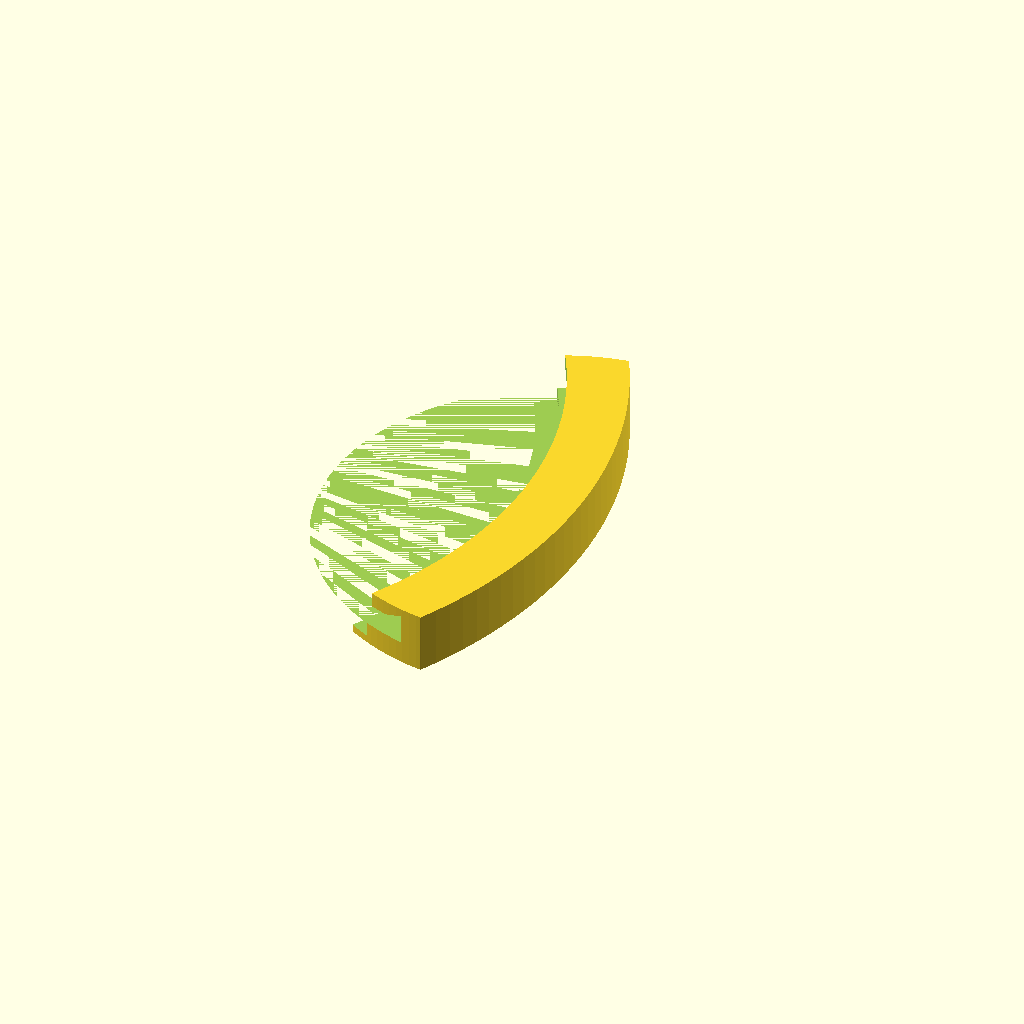
Cell 1: rendered with the file's own defaults.
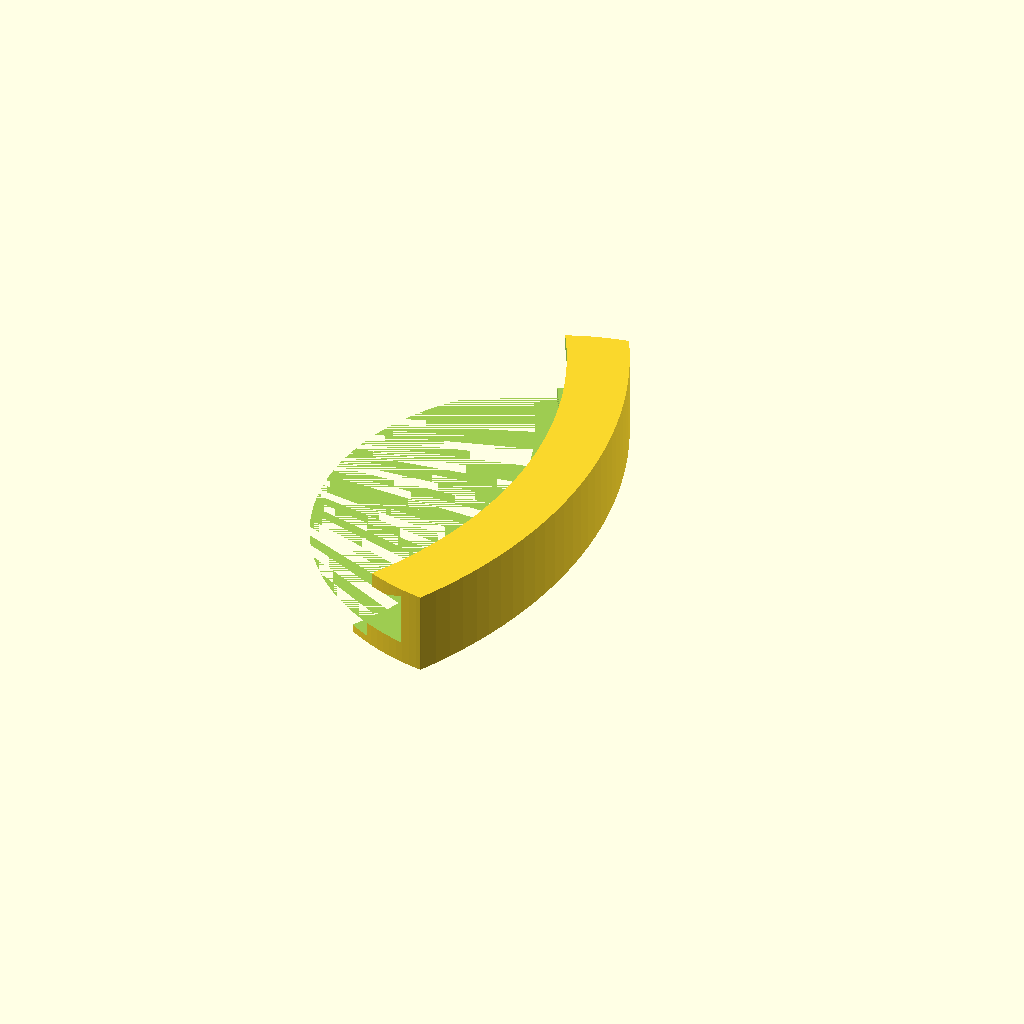
Cell 2: the same model with glass_thickness = 6.2.
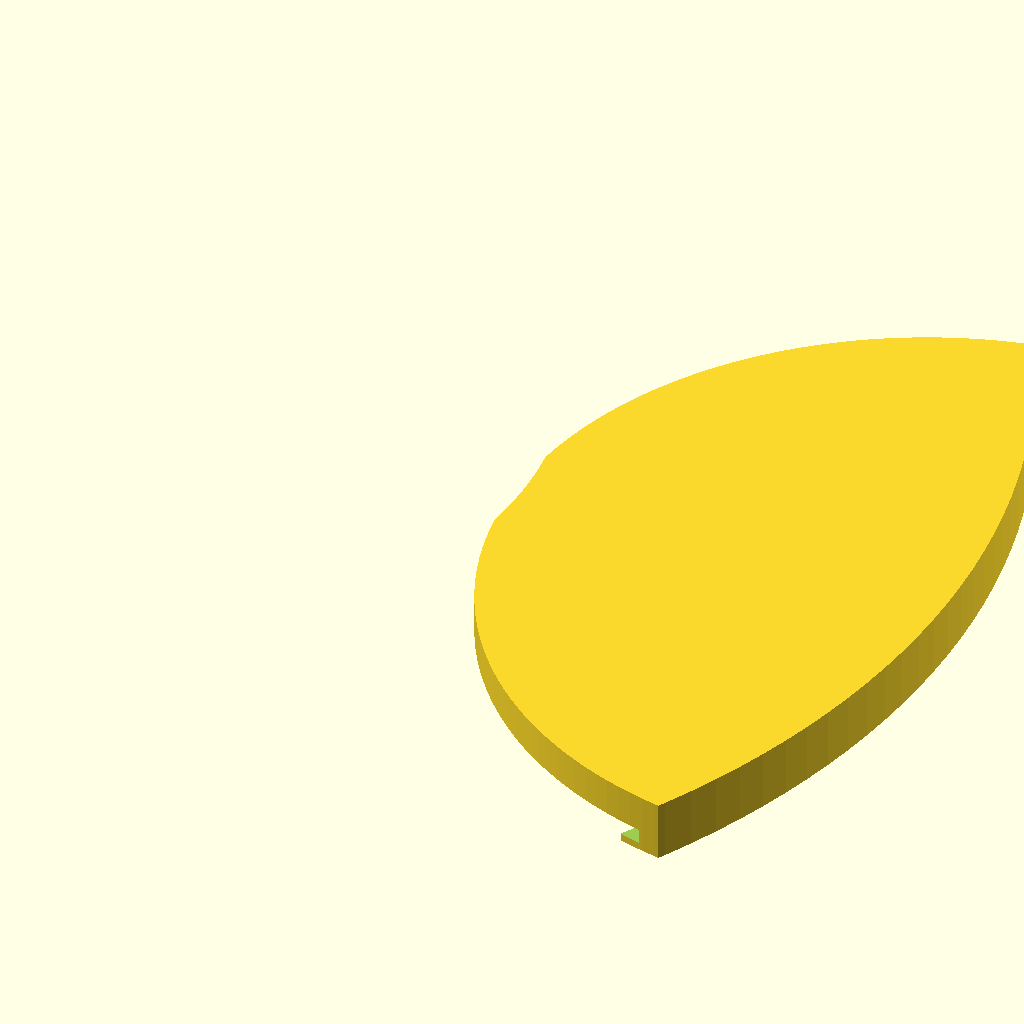
Cell 3: bed_radius = 115 (everything else at default).
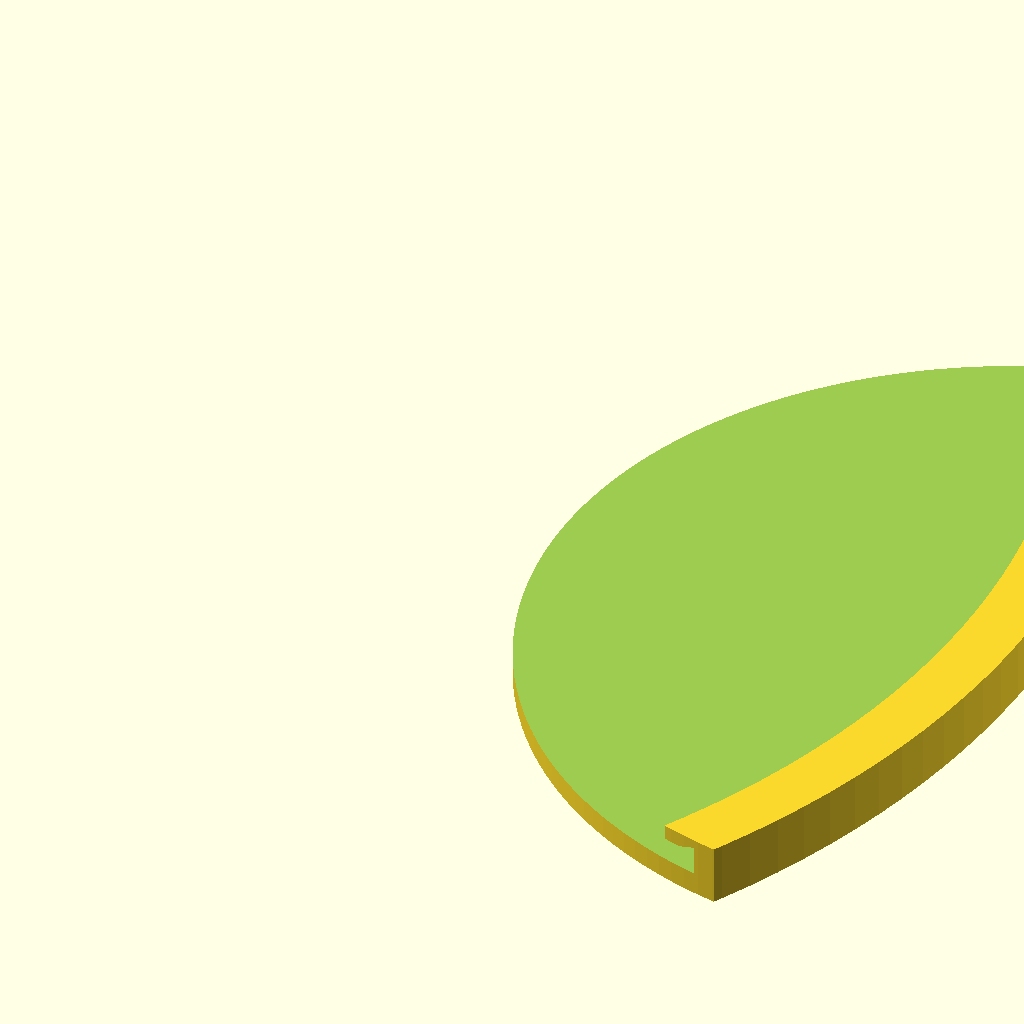
Cell 4: the same model with glass_radius = 127.
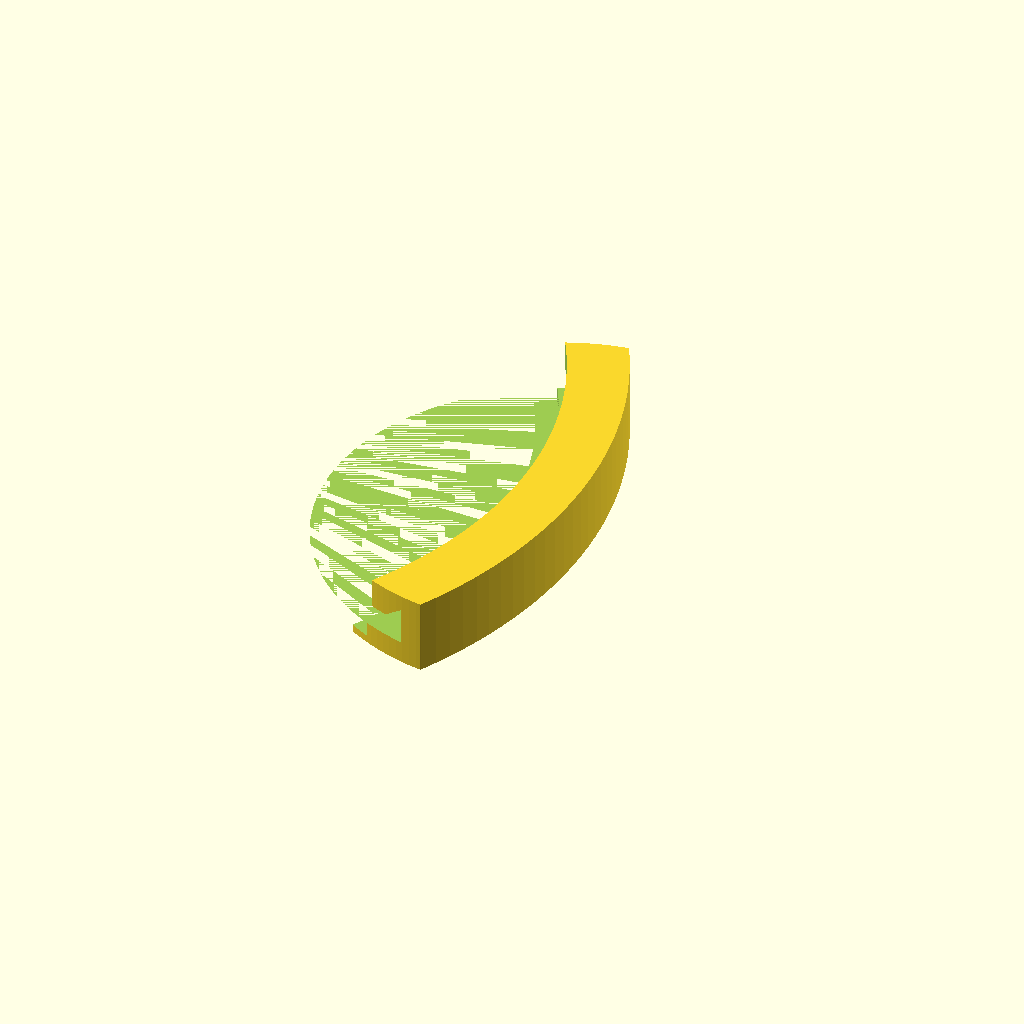
Cell 5: overhang_thickness = 4 (everything else at default).
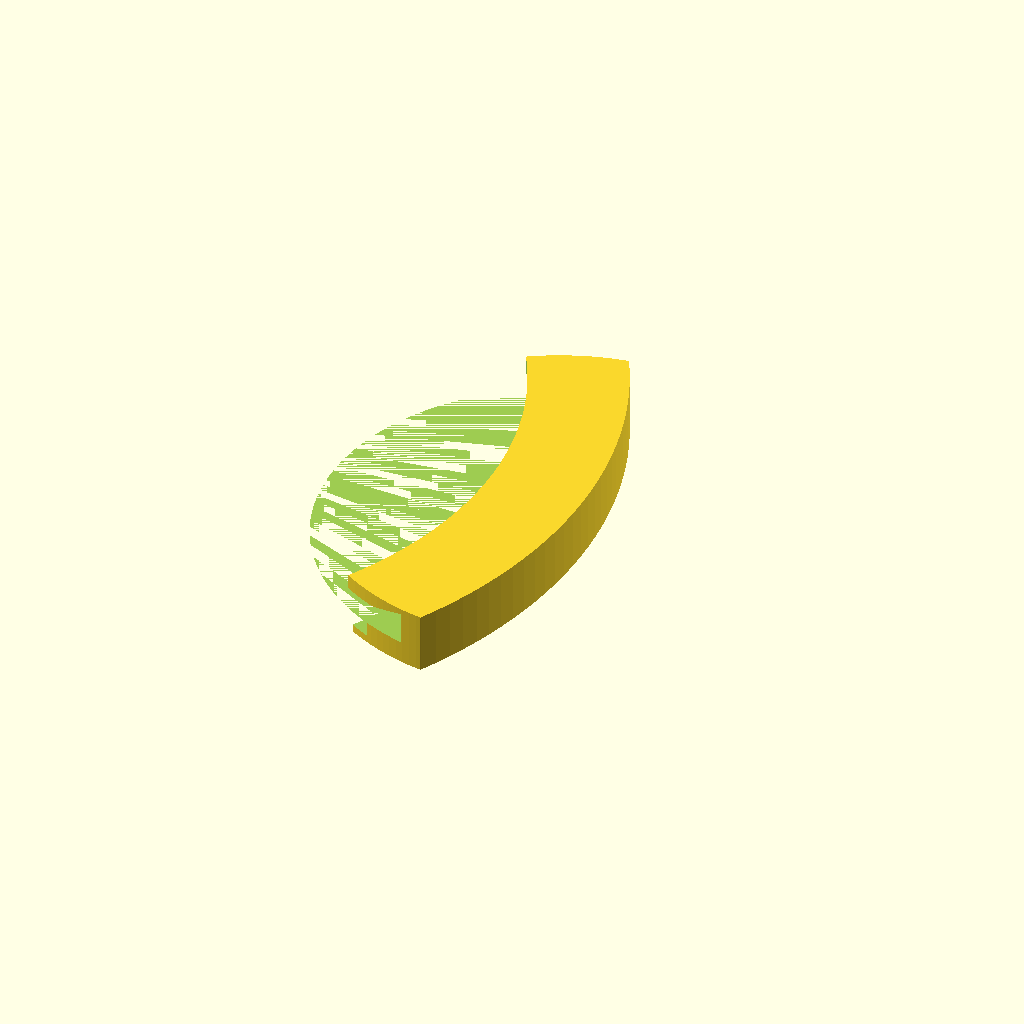
Cell 6 — overhang_width set to 10, the other parameters unchanged.
All cells are drawn from one camera (rotation 55°, 0°, 25°, orthographic, colour scheme Cornfield), so only the parameter changes between them.
The OpenSCAD source (inputs/thingiverse/files/thing-3646163/43815239/files/MPMD-glass-clip.scad):
//Author: Nathaniel Stenzel
//May 21, 2019
//Use this to hold down a glass bed for a Monoprice Mini Delta Printer

$fn=180;
glass_thickness= 3.1;   // thickness of glass in mm
bed_radius = 57.5;   // radius of bed in mm
glass_radius = 63.5; // radius of glass in mm

radius = max(bed_radius,glass_radius);
overhang_thickness = 2;   // thickness of overhanging lip that holds glass
overhang_width = 5;     // how far lip extends over the glass.

above_plate= glass_thickness+overhang_thickness;

plate = 2;      // Existing plate is 2mm thick
below_plate=1;  // Max thickness below plate 
                // (2mm space, but need 1mm travel for bed leveling)

height = above_plate + plate + below_plate;

intersection(){
union(){
     //the glass gripper on top
    difference(){
translate([0,0,height-overhang_thickness])cylinder(r1=glass_radius-overhang_width/2,r2=glass_radius+3, h=overhang_thickness);
translate([0,0,below_plate+plate])cylinder(r=glass_radius-overhang_width,h=glass_thickness+overhang_thickness+1); //subtract from bottom of glass to inner rim at the top
}
//the area at glass surface and below
difference(){
cylinder(r=radius+3,h=height);
translate([0,0,below_plate])cylinder(r=bed_radius,h=plate+0.001);
translate([0,0,below_plate+plate])cylinder(r=glass_radius,h=glass_thickness+overhang_thickness+1); //subtract from bottom of glass to inner rim at the top
translate([0,0,-0.1])cylinder(r=bed_radius-3,h=below_plate+0.2);
translate([0,0,below_plate/2-0.1])rotate([0,0,78])cube([5,bed_radius*2,below_plate+0.3],center=true); //slot 1
translate([0,0,below_plate/2-0.1])rotate([0,0,102])cube([5,bed_radius*2,below_plate+0.3],center=true); //slot 2
}
    } //end of combined top and bottom
//the disc that those two parts must intersect with to make our part
translate([radius,0,-0.1])cylinder(r=radius/2,h=height+0.1);
}
Parameter table extracted from the source (name, type, default, range or options):
glass_thickness: number, default 3.1
bed_radius: number, default 57.5
glass_radius: number, default 63.5
overhang_thickness: number, default 2
overhang_width: number, default 5
plate: number, default 2
below_plate: number, default 1
